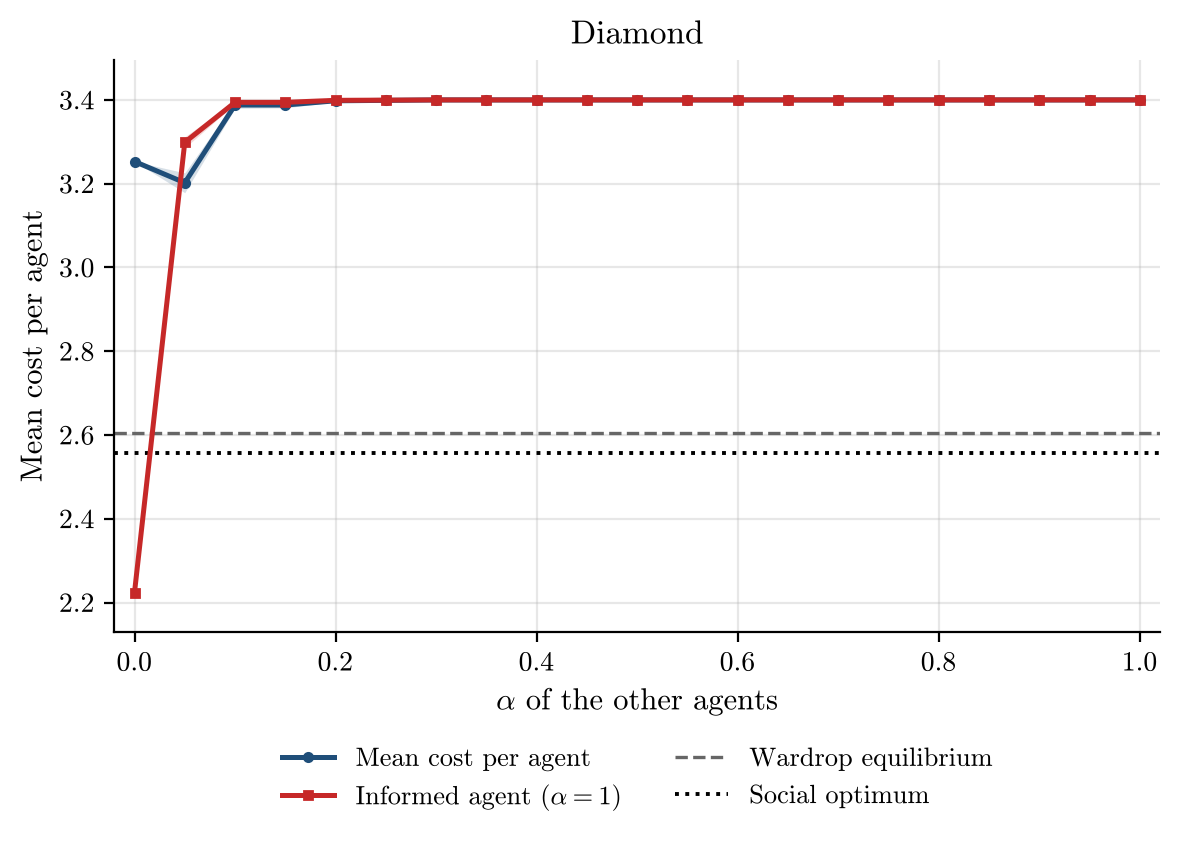

Data behind this chart, as committed beside it:
alpha, runs, incomplete_runs, mean_cost_per_agent, mean_cost_per_agent_ci95, informed_agent_cost, informed_agent_cost_ci95, wardrop_per_agent, optimum_per_agent
0.0, 50, 0, 3.253, 0.0, 2.224, 0.0, 2.604, 2.558
0.05, 50, 0, 3.202, 0.02372, 3.299, 0.01319, 2.604, 2.558
0.1, 50, 0, 3.388, 0.007686, 3.394, 0.003695, 2.604, 2.558
0.15, 50, 0, 3.388, 0.006693, 3.394, 0.003169, 2.604, 2.558
0.2, 50, 0, 3.398, 0.002798, 3.399, 0.001317, 2.604, 2.558
0.25, 50, 0, 3.399, 0.001999, 3.4, 0.0009408, 2.604, 2.558
0.3, 50, 0, 3.4, 0.0, 3.4, 0.0, 2.604, 2.558
0.35, 50, 0, 3.4, 0.0, 3.4, 0.0, 2.604, 2.558
0.4, 50, 0, 3.4, 0.0, 3.4, 0.0, 2.604, 2.558
0.45, 50, 0, 3.4, 0.0, 3.4, 0.0, 2.604, 2.558
0.5, 50, 0, 3.4, 0.0, 3.4, 0.0, 2.604, 2.558
0.55, 50, 0, 3.4, 0.0, 3.4, 0.0, 2.604, 2.558
0.6, 50, 0, 3.4, 0.0, 3.4, 0.0, 2.604, 2.558
0.65, 50, 0, 3.4, 0.0, 3.4, 0.0, 2.604, 2.558
0.7, 50, 0, 3.4, 0.0, 3.4, 0.0, 2.604, 2.558
0.75, 50, 0, 3.4, 0.0, 3.4, 0.0, 2.604, 2.558
0.8, 50, 0, 3.4, 0.0, 3.4, 0.0, 2.604, 2.558
0.85, 50, 0, 3.4, 0.0, 3.4, 0.0, 2.604, 2.558
0.9, 50, 0, 3.4, 0.0, 3.4, 0.0, 2.604, 2.558
0.95, 50, 0, 3.4, 0.0, 3.4, 0.0, 2.604, 2.558
1.0, 50, 0, 3.4, 0.0, 3.4, 0.0, 2.604, 2.558
